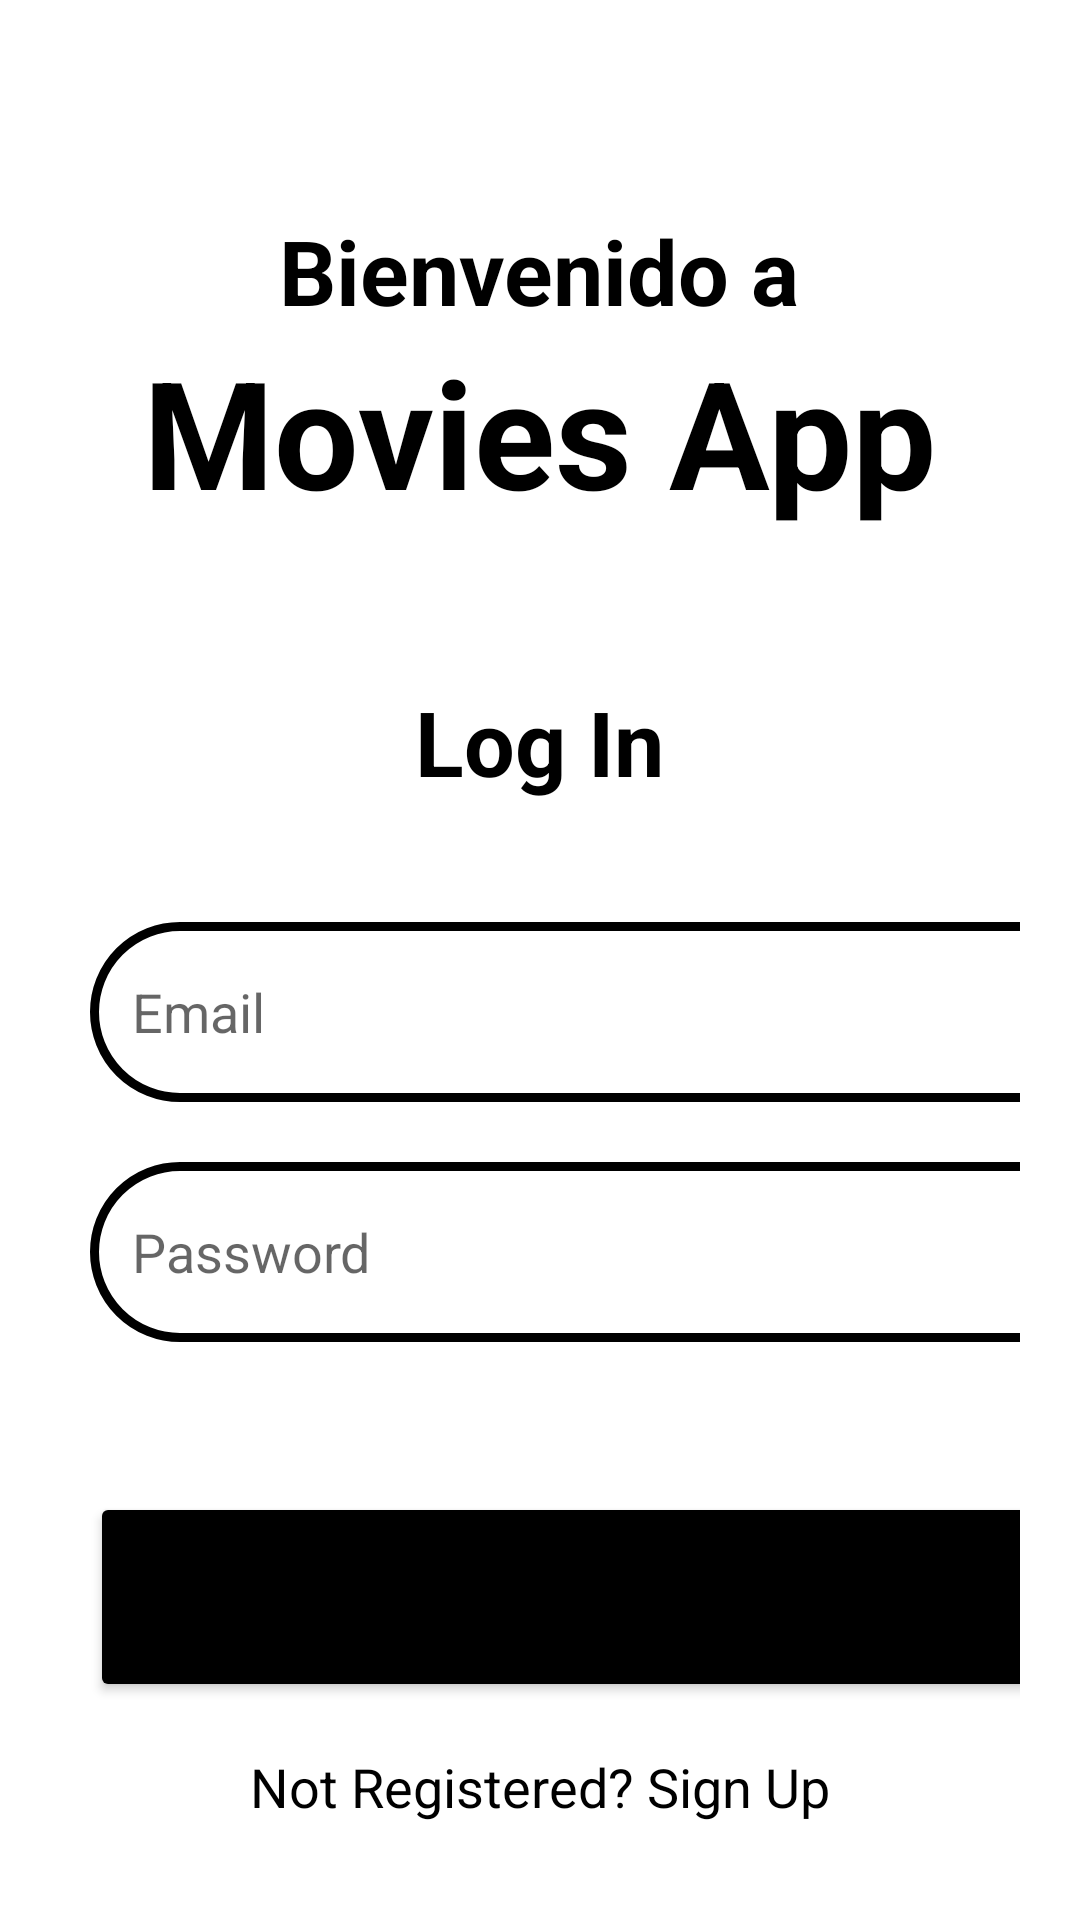

Here is an Android app screen rendered from its layout file. Give the layout XML and the strings, colors and styles it references.
<!-- AndroidManifest.xml: application theme Theme.MoviesAppAndroid -->
<!-- res/layout/activity_login.xml -->
<?xml version="1.0" encoding="utf-8"?>
<LinearLayout
    xmlns:android="http://schemas.android.com/apk/res/android"
    xmlns:app="http://schemas.android.com/apk/res-auto"
    xmlns:tools="http://schemas.android.com/tools"
    android:layout_width="match_parent"
    android:layout_height="match_parent"
    android:background="@color/white"
    tools:context=".activities.LoginActivity">
    
    <ScrollView
        android:layout_width="match_parent"
        android:layout_height="wrap_content">

    <LinearLayout
        android:layout_width="match_parent"
        android:layout_height="wrap_content"
        android:orientation="vertical">

        <LinearLayout
            android:layout_width="match_parent"
            android:layout_height="wrap_content"
            android:orientation="vertical"
            android:layout_marginTop="30dp"
            android:padding="20dp">

            <TextView
                android:layout_width="wrap_content"
                android:layout_height="wrap_content"
                android:layout_marginTop="20dp"
                android:text="@string/welcome_to"
                android:textAlignment="center"
                android:textSize="30sp"
                android:textStyle="bold"
                android:textColor="@color/black"
                android:layout_gravity="center"/>

            <TextView
                android:layout_width="wrap_content"
                android:layout_height="wrap_content"
                android:text="@string/movies_app"
                android:textAlignment="center"
                android:textSize="50sp"
                android:textStyle="bold"
                android:textColor="@color/black"
                android:layout_gravity="center"/>

            <TextView
                android:layout_width="wrap_content"
                android:layout_height="wrap_content"
                android:layout_marginTop="50dp"
                android:text="Log In"
                android:textSize="30sp"
                android:textStyle="bold"
                android:textColor="@color/black"
                android:layout_gravity="center"/>

            <EditText
                android:layout_width="350dp"
                android:layout_height="60dp"
                android:id="@+id/login_email"
                android:layout_marginTop="40dp"
                android:layout_marginHorizontal="10dp"
                android:background="@drawable/lavender_border"
                android:padding="14dp"
                android:hint="@string/email"
                android:drawableStart="@drawable/baseline_email_24"
                android:drawablePadding="8dp"
                android:textColor="@color/black"/>

            <EditText
                android:layout_width="350dp"
                android:layout_height="60dp"
                android:id="@+id/login_password"
                android:layout_marginTop="20dp"
                android:layout_marginHorizontal="10dp"
                android:background="@drawable/lavender_border"
                android:padding="14dp"
                android:hint="@string/password"
                android:inputType="textPassword"
                android:drawableStart="@drawable/baseline_lock_24"
                android:drawablePadding="8dp"
                android:textColor="@color/black"/>

            <Button
                android:layout_width="350dp"
                android:layout_height="70dp"
                android:layout_marginTop="50dp"
                android:layout_marginHorizontal="10dp"
                android:text="Log In"
                android:id="@+id/login_button"
                android:textSize="18sp"
                app:cornerRadius = "30dp"
                android:backgroundTint="@color/black"/>

            <TextView
                android:layout_width="wrap_content"
                android:layout_height="wrap_content"
                android:id="@+id/signupRedirectText"
                android:text="Not Registered? Sign Up"
                android:layout_gravity="center"
                android:padding="8dp"
                android:layout_marginTop="8dp"
                android:textSize="18sp"
                android:textColor="@color/black"/>


            </LinearLayout>

        </LinearLayout>

    </ScrollView>

</LinearLayout>
<!-- resources referenced by this layout -->
<resources>
  <color name="black">#FF000000</color>
  <color name="white">#FFFFFFFF</color>
  <!-- drawable lavender_border (drawable) -->
  <?xml version="1.0" encoding="utf-8"?>
  <shape xmlns:android="http://schemas.android.com/apk/res/android"
      android:shape="rectangle">
  
      <corners
          android:radius="30dp"/>
  
      <stroke
          android:color="@color/black"
          android:width="3dp"/>
      <solid
          android:color="@color/white"/>
  </shape>
  <string name="email">Email</string>
  <string name="movies_app">Movies App</string>
  <string name="password">Password</string>
  <string name="welcome_to">Bienvenido a</string>
  <style name="Theme.MoviesAppAndroid" parent="Theme.MaterialComponents.DayNight.NoActionBar">
          
          <item name="colorPrimary">@color/purple_500</item>
          <item name="colorPrimaryVariant">@color/purple_700</item>
          <item name="colorOnPrimary">@color/grey</item>
          
          <item name="colorSecondary">@color/teal_200</item>
          <item name="colorSecondaryVariant">@color/teal_700</item>
          <item name="colorOnSecondary">@color/black</item>
          
          <item name="android:statusBarColor">?attr/colorPrimaryVariant</item>
          
  
  
      </style>
  <color name="purple_500">#FF6200EE</color>
  <color name="purple_700">#FF3700B3</color>
  <color name="grey">#ff424242</color>
  <color name="teal_200">#FF03DAC5</color>
  <color name="teal_700">#FF018786</color>
</resources>
